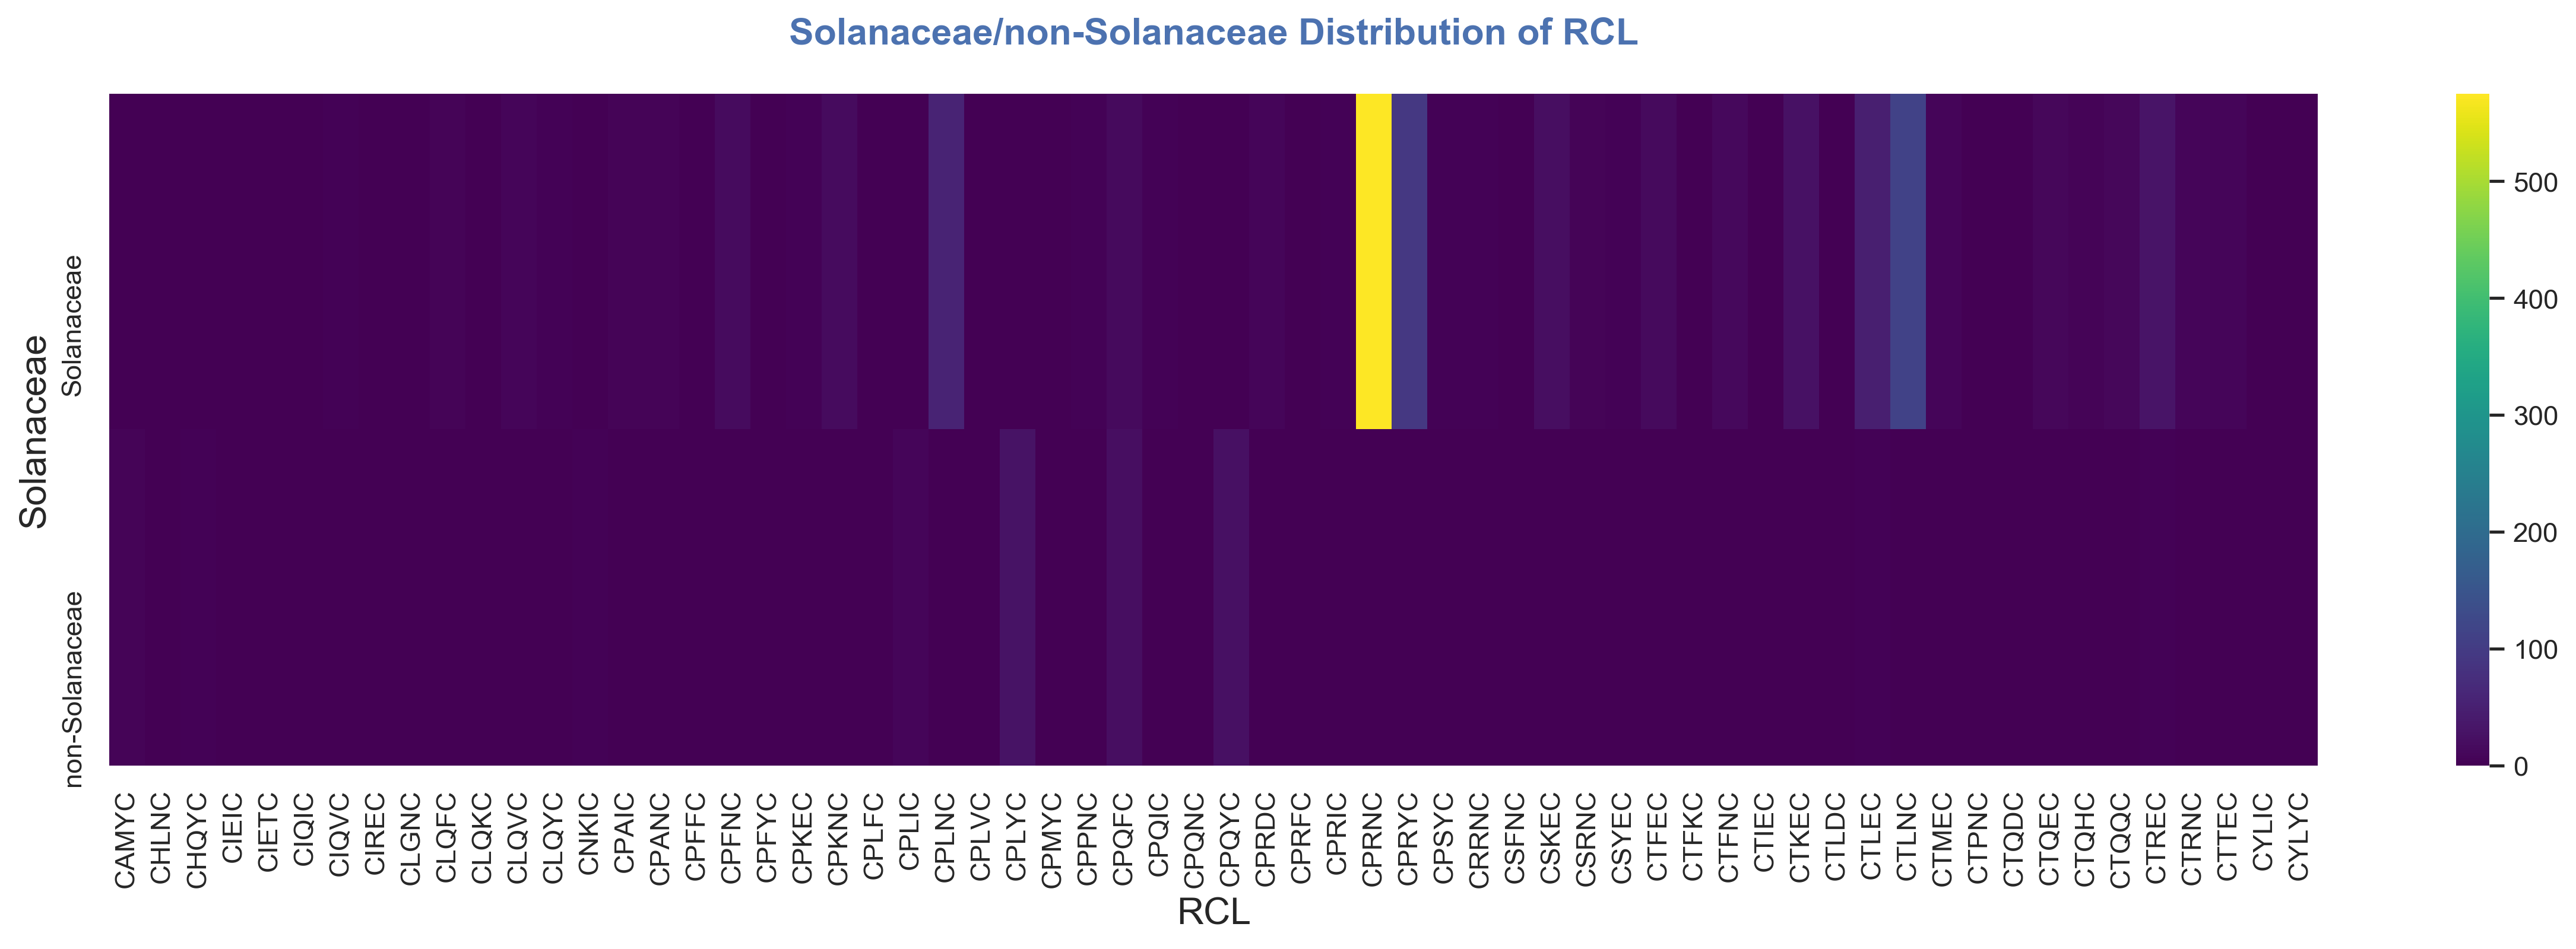

The table this chart was drawn from, first rows:
Solanaceae, RCL, Occurrences
non-Solanaceae, CPLYC, 29
non-Solanaceae, CPQYC, 24
non-Solanaceae, CPQFC, 21
non-Solanaceae, CPLIC, 7
non-Solanaceae, CAMYC, 6
non-Solanaceae, CTLEC, 4
non-Solanaceae, CHQYC, 3
non-Solanaceae, CNKIC, 3
non-Solanaceae, CTREC, 3
non-Solanaceae, CPLVC, 2
non-Solanaceae, CPQIC, 2
non-Solanaceae, CIEIC, 1
non-Solanaceae, CIETC, 1
non-Solanaceae, CIQIC, 1
non-Solanaceae, CPFFC, 1
non-Solanaceae, CPLFC, 1
non-Solanaceae, CPMYC, 1
non-Solanaceae, CPRFC, 1
non-Solanaceae, CPRNC, 1
non-Solanaceae, CTFKC, 1
non-Solanaceae, CTKEC, 1
non-Solanaceae, CTQEC, 1
non-Solanaceae, CYLIC, 1
non-Solanaceae, CYLYC, 1
Solanaceae, CPRNC, 575
Solanaceae, CTLNC, 113
Solanaceae, CPRYC, 94
Solanaceae, CPLNC, 55
Solanaceae, CTLEC, 48
Solanaceae, CTREC, 31
Solanaceae, CTKEC, 25
Solanaceae, CSKEC, 21
Solanaceae, CPKNC, 17
Solanaceae, CPFNC, 16
Solanaceae, CPQFC, 15
Solanaceae, CTFEC, 14
Solanaceae, CTFNC, 13
Solanaceae, CTQEC, 10
Solanaceae, CTQQC, 10
Solanaceae, CLQVC, 8
Solanaceae, CTRNC, 8
Solanaceae, CTTEC, 8
Solanaceae, CPRDC, 7
Solanaceae, CTMEC, 7
Solanaceae, CLQFC, 6
Solanaceae, CTQHC, 6
Solanaceae, CPAIC, 5
Solanaceae, CPANC, 5
Solanaceae, CSRNC, 5
Solanaceae, CIQVC, 4
Solanaceae, CPKEC, 4
Solanaceae, CPPNC, 4
Solanaceae, CPRIC, 4
Solanaceae, CPSYC, 4
Solanaceae, CRRNC, 4
Solanaceae, CSYEC, 4
Solanaceae, CLQYC, 3
Solanaceae, CPQIC, 3
Solanaceae, CHLNC, 2
Solanaceae, CLGNC, 2
... 11 more rows
